3-way image classification set "Rice Dataset" from GitHub (ummershakeel03/Rice-Leaf-Diseases-Classification); label vocabulary: bacterial leaf blight, brown spot, leaf blast.

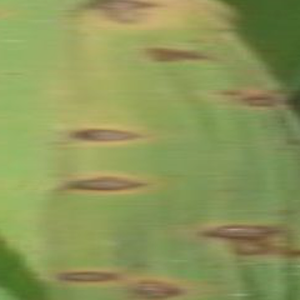
Label: brown spot

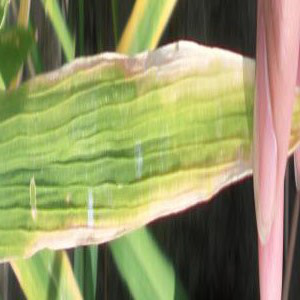
Label: bacterial leaf blight

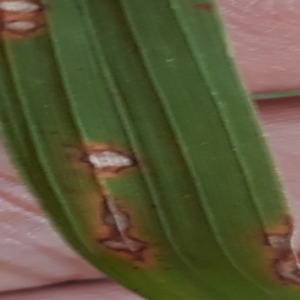
Label: leaf blast

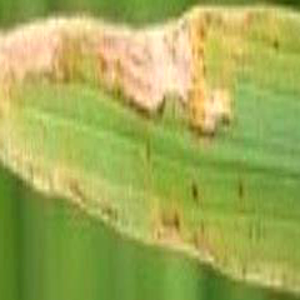
Label: bacterial leaf blight

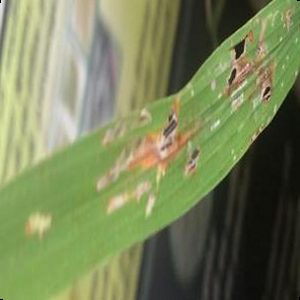
Label: leaf blast

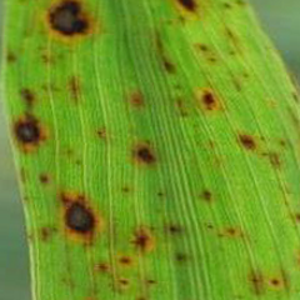
Label: brown spot
